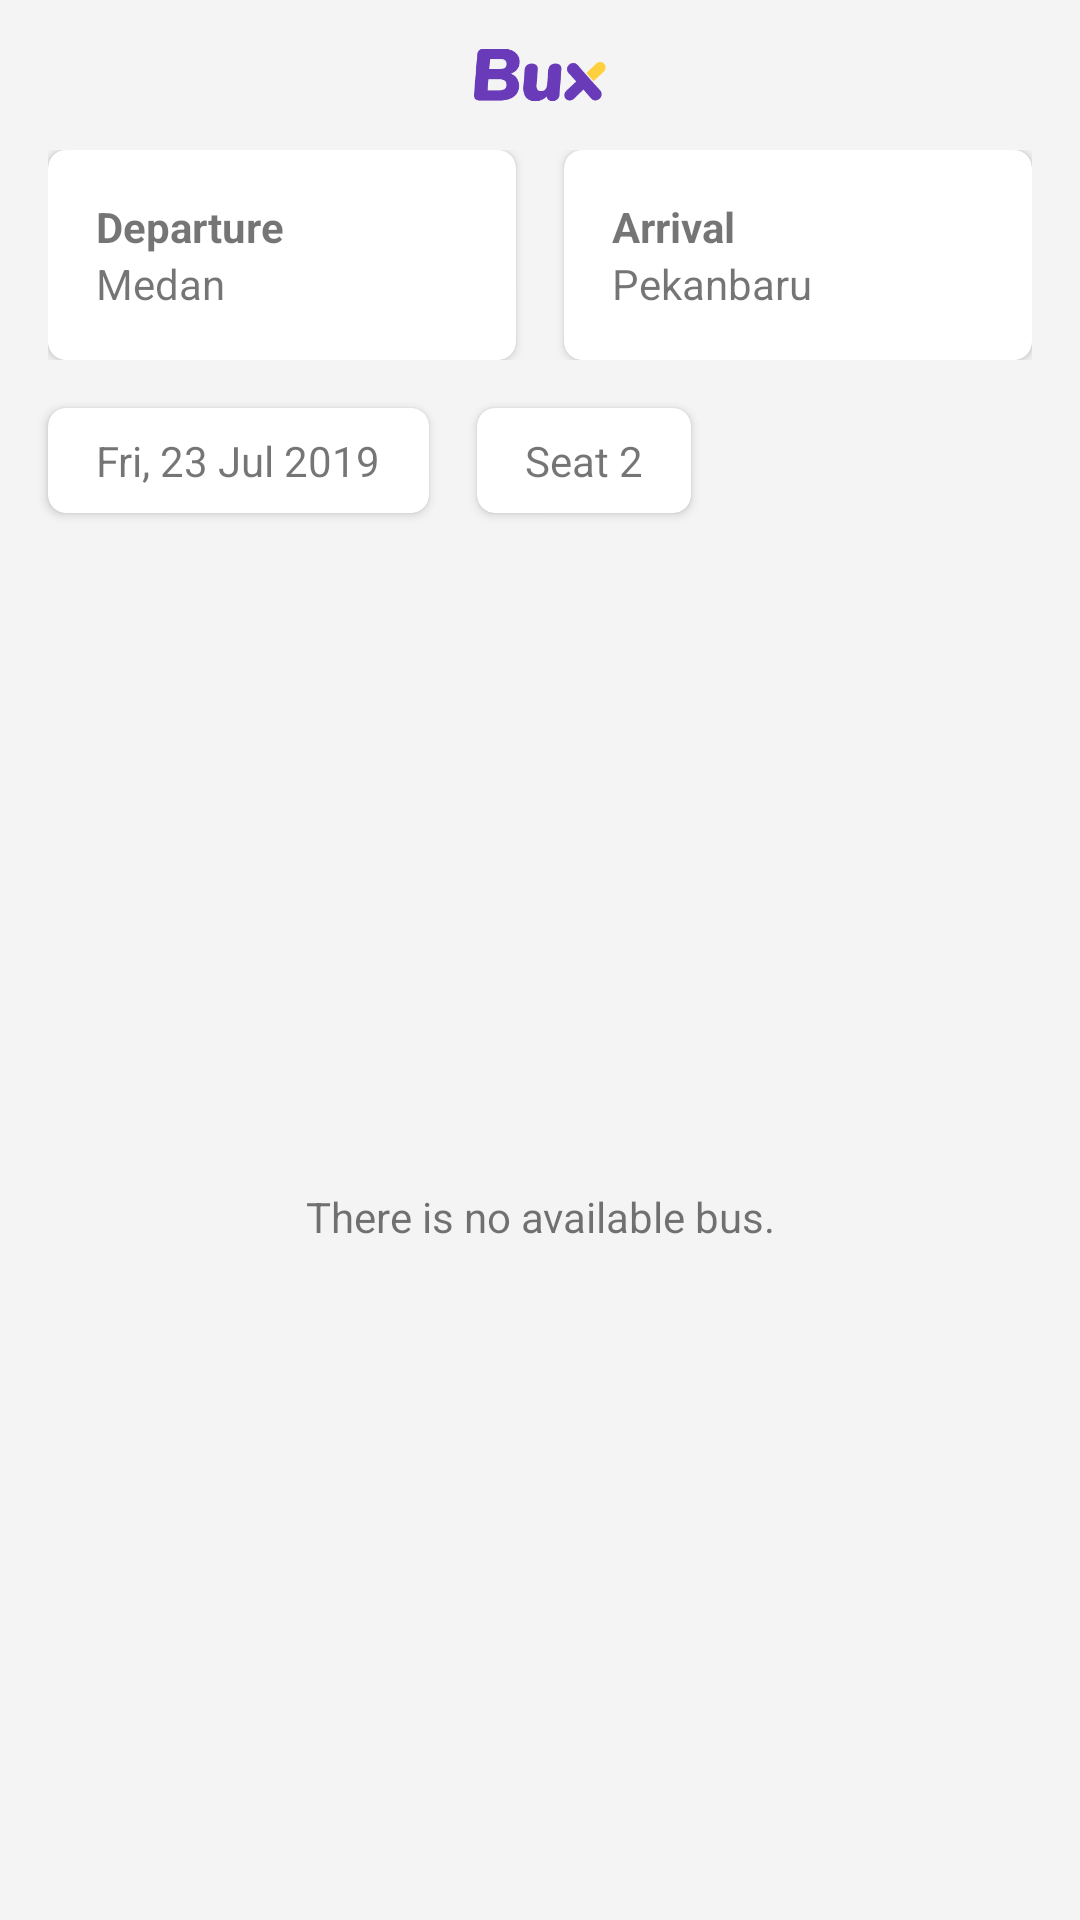

Write the Android layout XML for this screen, with the resource values it uses.
<!-- AndroidManifest.xml: application theme Theme.HacktivFinalProject4 -->
<!-- res/layout/activity_bus_schedule.xml -->
<?xml version="1.0" encoding="utf-8"?>
<androidx.constraintlayout.widget.ConstraintLayout xmlns:android="http://schemas.android.com/apk/res/android"
    xmlns:app="http://schemas.android.com/apk/res-auto"
    xmlns:tools="http://schemas.android.com/tools"
    android:layout_width="match_parent"
    android:layout_height="match_parent"
    android:background="#F4F4F4"
    tools:context=".ui.BusScheduleActivity">

    <ImageView
        android:id="@+id/btn_back"
        android:layout_width="wrap_content"
        android:layout_height="wrap_content"
        android:layout_margin="16dp"
        android:src="@drawable/ic_baseline_arrow_back_24"
        app:layout_constraintStart_toStartOf="parent"
        app:layout_constraintTop_toTopOf="parent" />

    <ImageView
        android:id="@+id/iv_logo"
        android:layout_width="44dp"
        android:layout_height="18dp"
        android:layout_margin="16dp"
        android:src="@drawable/logo_bux"
        app:layout_constraintEnd_toEndOf="parent"
        app:layout_constraintStart_toStartOf="parent"
        app:layout_constraintTop_toTopOf="parent" />

    <LinearLayout
        android:id="@+id/layout_departure_arrival"
        android:layout_width="match_parent"
        android:layout_height="wrap_content"
        android:layout_margin="16dp"
        android:orientation="horizontal"
        app:layout_constraintTop_toBottomOf="@id/iv_logo">

        <androidx.cardview.widget.CardView
            android:layout_width="0dp"
            android:layout_height="wrap_content"
            android:layout_marginEnd="8dp"
            android:layout_weight="1"
            app:cardCornerRadius="6dp">

            <androidx.constraintlayout.widget.ConstraintLayout
                android:layout_width="match_parent"
                android:layout_height="wrap_content">

                <TextView
                    android:id="@+id/tv_departure_title"
                    android:layout_width="wrap_content"
                    android:layout_height="wrap_content"
                    android:layout_margin="16dp"
                    android:text="Departure"
                    android:textStyle="bold"
                    app:layout_constraintStart_toStartOf="parent"
                    app:layout_constraintTop_toTopOf="parent" />

                <TextView
                    android:id="@+id/tv_departure_city"
                    android:layout_width="wrap_content"
                    android:layout_height="wrap_content"
                    android:layout_marginStart="16dp"
                    android:layout_marginBottom="16dp"
                    android:text="Medan"
                    app:layout_constraintBottom_toBottomOf="parent"
                    app:layout_constraintStart_toStartOf="parent"
                    app:layout_constraintTop_toBottomOf="@id/tv_departure_title" />

                <androidx.constraintlayout.utils.widget.ImageFilterView
                    android:id="@+id/btn_dropdown_departure"
                    android:layout_width="wrap_content"
                    android:layout_height="wrap_content"
                    android:layout_margin="16dp"
                    android:src="@drawable/ic_baseline_keyboard_arrow_down_24"
                    app:layout_constraintBottom_toBottomOf="parent"
                    app:layout_constraintEnd_toEndOf="parent"
                    app:layout_constraintTop_toTopOf="parent" />
            </androidx.constraintlayout.widget.ConstraintLayout>
        </androidx.cardview.widget.CardView>

        <androidx.cardview.widget.CardView
            android:layout_width="0dp"
            android:layout_height="wrap_content"
            android:layout_marginStart="8dp"
            android:layout_weight="1"
            app:cardCornerRadius="6dp">

            <androidx.constraintlayout.widget.ConstraintLayout
                android:layout_width="match_parent"
                android:layout_height="wrap_content">

                <TextView
                    android:id="@+id/tv_arrival_title"
                    android:layout_width="wrap_content"
                    android:layout_height="wrap_content"
                    android:layout_margin="16dp"
                    android:text="Arrival"
                    android:textStyle="bold"
                    app:layout_constraintStart_toStartOf="parent"
                    app:layout_constraintTop_toTopOf="parent" />

                <TextView
                    android:id="@+id/tv_arrival_city"
                    android:layout_width="wrap_content"
                    android:layout_height="wrap_content"
                    android:layout_marginStart="16dp"
                    android:layout_marginBottom="16dp"
                    android:text="Pekanbaru"
                    app:layout_constraintBottom_toBottomOf="parent"
                    app:layout_constraintStart_toStartOf="parent"
                    app:layout_constraintTop_toBottomOf="@id/tv_arrival_title" />

                <androidx.constraintlayout.utils.widget.ImageFilterView
                    android:id="@+id/btn_dropdown_arrival"
                    android:layout_width="wrap_content"
                    android:layout_height="wrap_content"
                    android:layout_margin="16dp"
                    android:src="@drawable/ic_baseline_keyboard_arrow_down_24"
                    app:layout_constraintBottom_toBottomOf="parent"
                    app:layout_constraintEnd_toEndOf="parent"
                    app:layout_constraintTop_toTopOf="parent" />
            </androidx.constraintlayout.widget.ConstraintLayout>
        </androidx.cardview.widget.CardView>
    </LinearLayout>

    <androidx.cardview.widget.CardView
        android:id="@+id/cv_date"
        android:layout_width="wrap_content"
        android:layout_height="wrap_content"
        android:layout_margin="16dp"
        app:cardCornerRadius="6dp"
        app:layout_constraintStart_toStartOf="parent"
        app:layout_constraintTop_toBottomOf="@id/layout_departure_arrival">

        <TextView
            android:id="@+id/tv_date"
            android:layout_width="wrap_content"
            android:layout_height="wrap_content"
            android:layout_marginHorizontal="16dp"
            android:layout_marginVertical="8dp"
            android:text="Fri, 23 Jul 2019" />
    </androidx.cardview.widget.CardView>

    <androidx.cardview.widget.CardView
        android:id="@+id/cv_passenger"
        android:layout_width="wrap_content"
        android:layout_height="wrap_content"
        android:layout_margin="16dp"
        app:cardCornerRadius="6dp"
        app:layout_constraintStart_toEndOf="@id/cv_date"
        app:layout_constraintTop_toBottomOf="@id/layout_departure_arrival">

        <LinearLayout
            android:layout_width="wrap_content"
            android:layout_height="wrap_content"
            android:layout_marginHorizontal="16dp"
            android:layout_marginVertical="8dp"
            android:orientation="horizontal">

            <TextView
                android:id="@+id/tv_seat"
                android:layout_width="wrap_content"
                android:layout_height="wrap_content"
                android:text="Seat " />

            <TextView
                android:id="@+id/tv_passenger"
                android:layout_width="wrap_content"
                android:layout_height="wrap_content"
                android:text="2" />
        </LinearLayout>

    </androidx.cardview.widget.CardView>

    <TextView
        android:id="@+id/tv_unavailable_bus"
        android:layout_width="wrap_content"
        android:layout_height="wrap_content"
        android:text="There is no available bus."
        app:layout_constraintBottom_toBottomOf="parent"
        app:layout_constraintEnd_toEndOf="parent"
        app:layout_constraintStart_toStartOf="parent"
        app:layout_constraintTop_toBottomOf="@id/cv_date" />

    <ListView
        android:id="@+id/lv_buss_schedule"
        android:layout_width="match_parent"
        android:layout_height="0dp"
        android:layout_margin="16dp"
        app:layout_constraintBottom_toBottomOf="parent"
        app:layout_constraintTop_toBottomOf="@id/cv_date" />
</androidx.constraintlayout.widget.ConstraintLayout>
<!-- resources referenced by this layout -->
<resources>
  <!-- drawable logo_bux: png bitmap (drawable, 4684 bytes) -->
  <style name="Theme.HacktivFinalProject4" parent="Theme.MaterialComponents.DayNight.DarkActionBar">
          
          <item name="colorPrimary">@color/purple_500</item>
          <item name="colorPrimaryVariant">@color/purple_700</item>
          <item name="colorOnPrimary">@color/white</item>
          
          <item name="colorSecondary">@color/teal_200</item>
          <item name="colorSecondaryVariant">@color/teal_700</item>
          <item name="colorOnSecondary">@color/black</item>
          
          <item name="android:statusBarColor" tools:targetApi="l">?attr/colorPrimaryVariant</item>
          
  
          <item name="bottomSheetDialogTheme">@style/CustomBottomSheetDialog</item>
      </style>
  <color name="purple_500">#FF6200EE</color>
  <color name="purple_700">#FF3700B3</color>
  <color name="white">#FFFFFFFF</color>
  <color name="teal_200">#FF03DAC5</color>
  <color name="teal_700">#FF018786</color>
  <color name="black">#FF000000</color>
  <style name="CustomBottomSheetDialog" parent="@style/ThemeOverlay.MaterialComponents.BottomSheetDialog">
          <item name="bottomSheetStyle">@style/CustomBottomSheet</item>
      </style>
  <style name="CustomBottomSheet" parent="Widget.MaterialComponents.BottomSheet">
          <item name="shapeAppearanceOverlay">@style/CustomShapeAppearanceBottomSheetDialog</item>
      </style>
  <style name="CustomShapeAppearanceBottomSheetDialog" parent="">
          <item name="cornerFamily">rounded</item>
          <item name="cornerSizeTopRight">16dp</item>
          <item name="cornerSizeTopLeft">16dp</item>
          <item name="cornerSizeBottomRight">0dp</item>
          <item name="cornerSizeBottomLeft">0dp</item>
      </style>
</resources>
